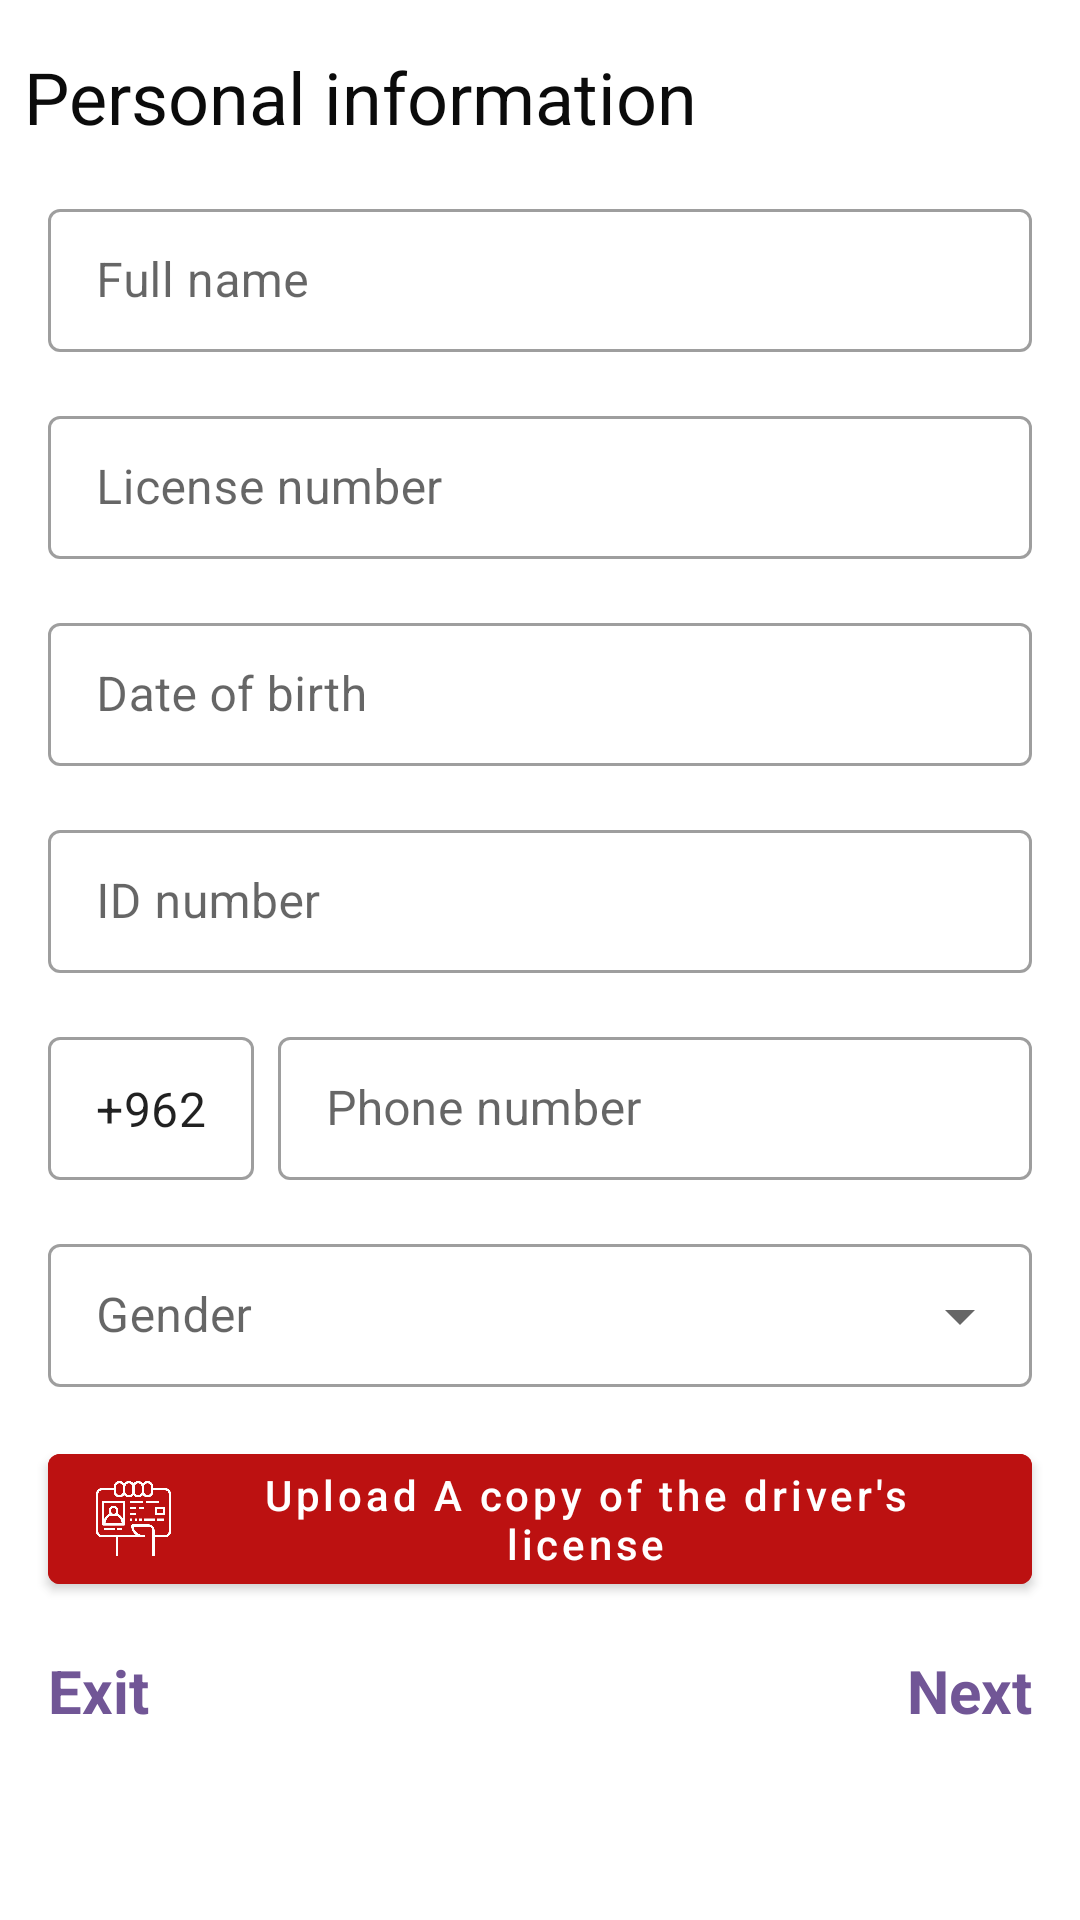

The Android layout XML behind this screen, and the referenced resources:
<!-- AndroidManifest.xml: application theme Theme.Bainah -->
<!-- res/layout/info_one_fragment.xml -->
<?xml version="1.0" encoding="utf-8"?>
<ScrollView
    xmlns:android="http://schemas.android.com/apk/res/android"
    android:layout_width="match_parent"
    android:layout_height="match_parent"
    xmlns:app="http://schemas.android.com/apk/res-auto">

    <androidx.constraintlayout.widget.ConstraintLayout
        android:id="@+id/infoOneContainer"
        android:layout_width="match_parent"
        android:layout_height="wrap_content"
        >

        <TextView
            android:id="@+id/exitBtn"
            android:layout_width="wrap_content"
            android:layout_height="wrap_content"
            android:layout_marginStart="16dp"
            android:layout_marginTop="16dp"
            android:background="?selectableItemBackgroundBorderless"
            android:text="@string/exit"
            android:textColor="@color/primaryColor"
            android:textSize="20sp"
            android:textStyle="bold"
            app:layout_constraintStart_toStartOf="parent"
            app:layout_constraintTop_toBottomOf="@+id/btnUploadDriversLicense" />

        <TextView
            android:id="@+id/textView4"
            android:layout_width="wrap_content"
            android:layout_height="wrap_content"
            android:layout_marginStart="8dp"
            android:layout_marginTop="16dp"
            android:text="@string/personal_information"
            android:textColor="#0B0B0B"
            android:textSize="24sp"
            app:layout_constraintStart_toStartOf="parent"
            app:layout_constraintTop_toTopOf="parent" />


        <com.google.android.material.textfield.TextInputLayout
            android:id="@+id/ilFullName"
            style="@style/Widget.MaterialComponents.TextInputLayout.OutlinedBox.Dense"
            android:layout_width="0dp"
            android:layout_height="wrap_content"
            android:layout_marginStart="16dp"
            android:layout_marginTop="16dp"
            android:layout_marginEnd="16dp"
            app:helperTextEnabled="true"
            app:helperTextTextColor="#4CAF50"
            app:layout_constraintEnd_toEndOf="parent"
            app:layout_constraintStart_toStartOf="parent"
            app:layout_constraintTop_toBottomOf="@+id/textView4">

            <com.google.android.material.textfield.TextInputEditText
                android:id="@+id/etFullName"
                android:layout_width="match_parent"
                android:layout_height="match_parent"
                android:hint="@string/full_name"
                android:inputType="text" />

        </com.google.android.material.textfield.TextInputLayout>

        <com.google.android.material.textfield.TextInputLayout
            android:id="@+id/ilLicenseNumber"
            style="@style/Widget.MaterialComponents.TextInputLayout.OutlinedBox.Dense"
            android:layout_width="0dp"
            android:layout_height="wrap_content"
            android:layout_marginStart="16dp"
            android:layout_marginTop="16dp"
            android:layout_marginEnd="16dp"
            app:helperTextEnabled="true"
            app:helperTextTextColor="#4CAF50"
            app:layout_constraintEnd_toEndOf="parent"
            app:layout_constraintStart_toStartOf="parent"
            app:layout_constraintTop_toBottomOf="@+id/ilFullName">

            <com.google.android.material.textfield.TextInputEditText
                android:id="@+id/etLicenseNumber"
                android:layout_width="match_parent"
                android:layout_height="match_parent"
                android:hint="@string/license_number"
                android:maxLength="8"
                android:inputType="number" />

        </com.google.android.material.textfield.TextInputLayout>

        <com.google.android.material.textfield.TextInputLayout
            android:id="@+id/ilDateOfBirth"
            style="@style/Widget.MaterialComponents.TextInputLayout.OutlinedBox.Dense"
            android:layout_width="0dp"
            android:layout_height="wrap_content"
            android:layout_marginStart="16dp"
            android:layout_marginTop="16dp"
            android:layout_marginEnd="16dp"
            app:helperTextEnabled="true"
            app:helperTextTextColor="#4CAF50"
            app:layout_constraintEnd_toEndOf="parent"
            app:layout_constraintStart_toStartOf="parent"
            app:layout_constraintTop_toBottomOf="@+id/ilLicenseNumber">

            <com.google.android.material.textfield.TextInputEditText
                android:id="@+id/etDateOfBirth"
                android:layout_width="match_parent"
                android:layout_height="match_parent"
                android:hint="@string/date_of_birth"
                android:inputType="text" />

        </com.google.android.material.textfield.TextInputLayout>

        <com.google.android.material.textfield.TextInputLayout
            android:id="@+id/ilIDNumber"
            style="@style/Widget.MaterialComponents.TextInputLayout.OutlinedBox.Dense"
            android:layout_width="0dp"
            android:layout_height="wrap_content"
            android:layout_marginStart="16dp"
            android:layout_marginTop="16dp"
            android:layout_marginEnd="16dp"
            app:helperTextEnabled="true"
            app:helperTextTextColor="#4CAF50"
            app:layout_constraintEnd_toEndOf="parent"
            app:layout_constraintStart_toStartOf="parent"
            app:layout_constraintTop_toBottomOf="@+id/ilDateOfBirth">

            <com.google.android.material.textfield.TextInputEditText
                android:id="@+id/etIDNumber"
                android:layout_width="match_parent"
                android:layout_height="match_parent"
                android:hint="@string/id_number"
                android:maxLength="10"
                android:inputType="number" />

        </com.google.android.material.textfield.TextInputLayout>


        <com.google.android.material.textfield.TextInputLayout
            android:id="@+id/ilPhoneNumber"
            style="@style/Widget.MaterialComponents.TextInputLayout.OutlinedBox.Dense"
            android:layout_width="0dp"
            android:layout_height="wrap_content"
            android:layout_marginStart="8dp"
            android:layout_marginTop="16dp"
            app:helperTextEnabled="true"
            app:helperTextTextColor="#4CAF50"
            app:layout_constraintEnd_toEndOf="@+id/ilIDNumber"
            app:layout_constraintStart_toEndOf="@+id/textInputLayout8"
            app:layout_constraintTop_toBottomOf="@+id/ilIDNumber">

            <com.google.android.material.textfield.TextInputEditText
                android:id="@+id/etPhoneNumber"
                android:layout_width="match_parent"
                android:layout_height="match_parent"
                android:maxLength="9"
                android:hint="@string/phone_number"
                android:inputType="number" />

        </com.google.android.material.textfield.TextInputLayout>

        <com.google.android.material.textfield.TextInputLayout
            android:id="@+id/textInputLayout8"
            style="@style/Widget.MaterialComponents.TextInputLayout.OutlinedBox.Dense"
            android:layout_width="wrap_content"
            android:layout_height="0dp"
            android:layout_marginTop="16dp"
            app:helperTextEnabled="true"
            app:helperTextTextColor="#4CAF50"
            app:layout_constraintBottom_toBottomOf="@+id/ilPhoneNumber"
            app:layout_constraintStart_toStartOf="@+id/ilIDNumber"
            app:layout_constraintTop_toBottomOf="@+id/ilIDNumber">

            <com.google.android.material.textfield.TextInputEditText
                android:layout_width="wrap_content"
                android:layout_height="match_parent"
                android:clickable="false"
                android:focusable="false"
                android:inputType="none"
                android:text="@string/_962" />

        </com.google.android.material.textfield.TextInputLayout>

        <com.google.android.material.textfield.TextInputLayout
            android:id="@+id/ilGender"
            style="@style/Widget.MaterialComponents.TextInputLayout.OutlinedBox.Dense.ExposedDropdownMenu"
            android:layout_width="0dp"
            android:layout_height="wrap_content"
            android:layout_marginTop="16dp"
            android:backgroundTintMode="multiply"
            app:helperTextEnabled="true"
            app:helperTextTextColor="#4CAF50"
            app:layout_constraintEnd_toEndOf="@+id/ilPhoneNumber"
            app:layout_constraintStart_toStartOf="@+id/textInputLayout8"
            app:layout_constraintTop_toBottomOf="@+id/ilPhoneNumber">

            <AutoCompleteTextView
                android:id="@+id/etGender"
                android:layout_width="match_parent"
                android:layout_height="wrap_content"
                android:hint="@string/gender"
                android:inputType="none"
                android:textColor="#A6A6A6" />


        </com.google.android.material.textfield.TextInputLayout>


        <TextView
            android:id="@+id/next1"
            android:layout_width="wrap_content"
            android:layout_height="wrap_content"
            android:layout_marginTop="16dp"
            android:layout_marginEnd="16dp"
            android:layout_marginBottom="8dp"
            android:background="?selectableItemBackgroundBorderless"
            android:text="@string/next"
            android:textColor="@color/primaryColor"
            android:textSize="20sp"
            android:textStyle="bold"
            app:layout_constraintBottom_toBottomOf="parent"
            app:layout_constraintEnd_toEndOf="parent"
            app:layout_constraintTop_toBottomOf="@+id/btnUploadDriversLicense" />

        <com.google.android.material.button.MaterialButton
            android:id="@+id/btnUploadDriversLicense"
            android:layout_width="0dp"
            android:layout_height="wrap_content"
            android:layout_marginTop="16dp"
            android:textAllCaps="false"
            app:iconSize="25dp"
            app:icon="@drawable/id_card"
            app:iconPadding="5dp"
            android:backgroundTint="#BC1111"
            android:text="@string/upload_a_copy_of_the_driver_s_license"
            app:layout_constraintEnd_toEndOf="@+id/ilGender"
            app:layout_constraintStart_toStartOf="@+id/ilGender"
            app:layout_constraintTop_toBottomOf="@+id/ilGender" />

    </androidx.constraintlayout.widget.ConstraintLayout>

</ScrollView>
<!-- resources referenced by this layout -->
<resources>
  <color name="primaryColor">#715696</color>
  <!-- drawable id_card: png bitmap (drawable, 12986 bytes) -->
  <string name="_962" translatable="false">+962</string>
  <string name="date_of_birth">Date of birth</string>
  <string name="exit">Exit</string>
  <string name="full_name">Full name</string>
  <string name="gender">Gender</string>
  <string name="id_number">ID number</string>
  <string name="license_number">License number</string>
  <string name="next">Next</string>
  <string name="personal_information">Personal information</string>
  <string name="phone_number">Phone number</string>
  <string name="upload_a_copy_of_the_driver_s_license">Upload A copy of the driver\'s license</string>
  <style name="Theme.Bainah" parent="Theme.MaterialComponents.Light.NoActionBar">
          
          <item name="colorPrimary">#715696</item>
          <item name="colorPrimaryVariant">#c3645f</item>
          <item name="colorOnPrimary">@color/white</item>
          
          <item name="colorSecondary">#479F4B</item>
          <item name="colorSecondaryVariant">#409344</item>
          <item name="colorOnSecondary">@color/white</item>
          
          <item name="android:statusBarColor" tools:targetApi="l">@color/primaryColor</item>
          
      </style>
  <color name="white">#FFFFFFFF</color>
</resources>
